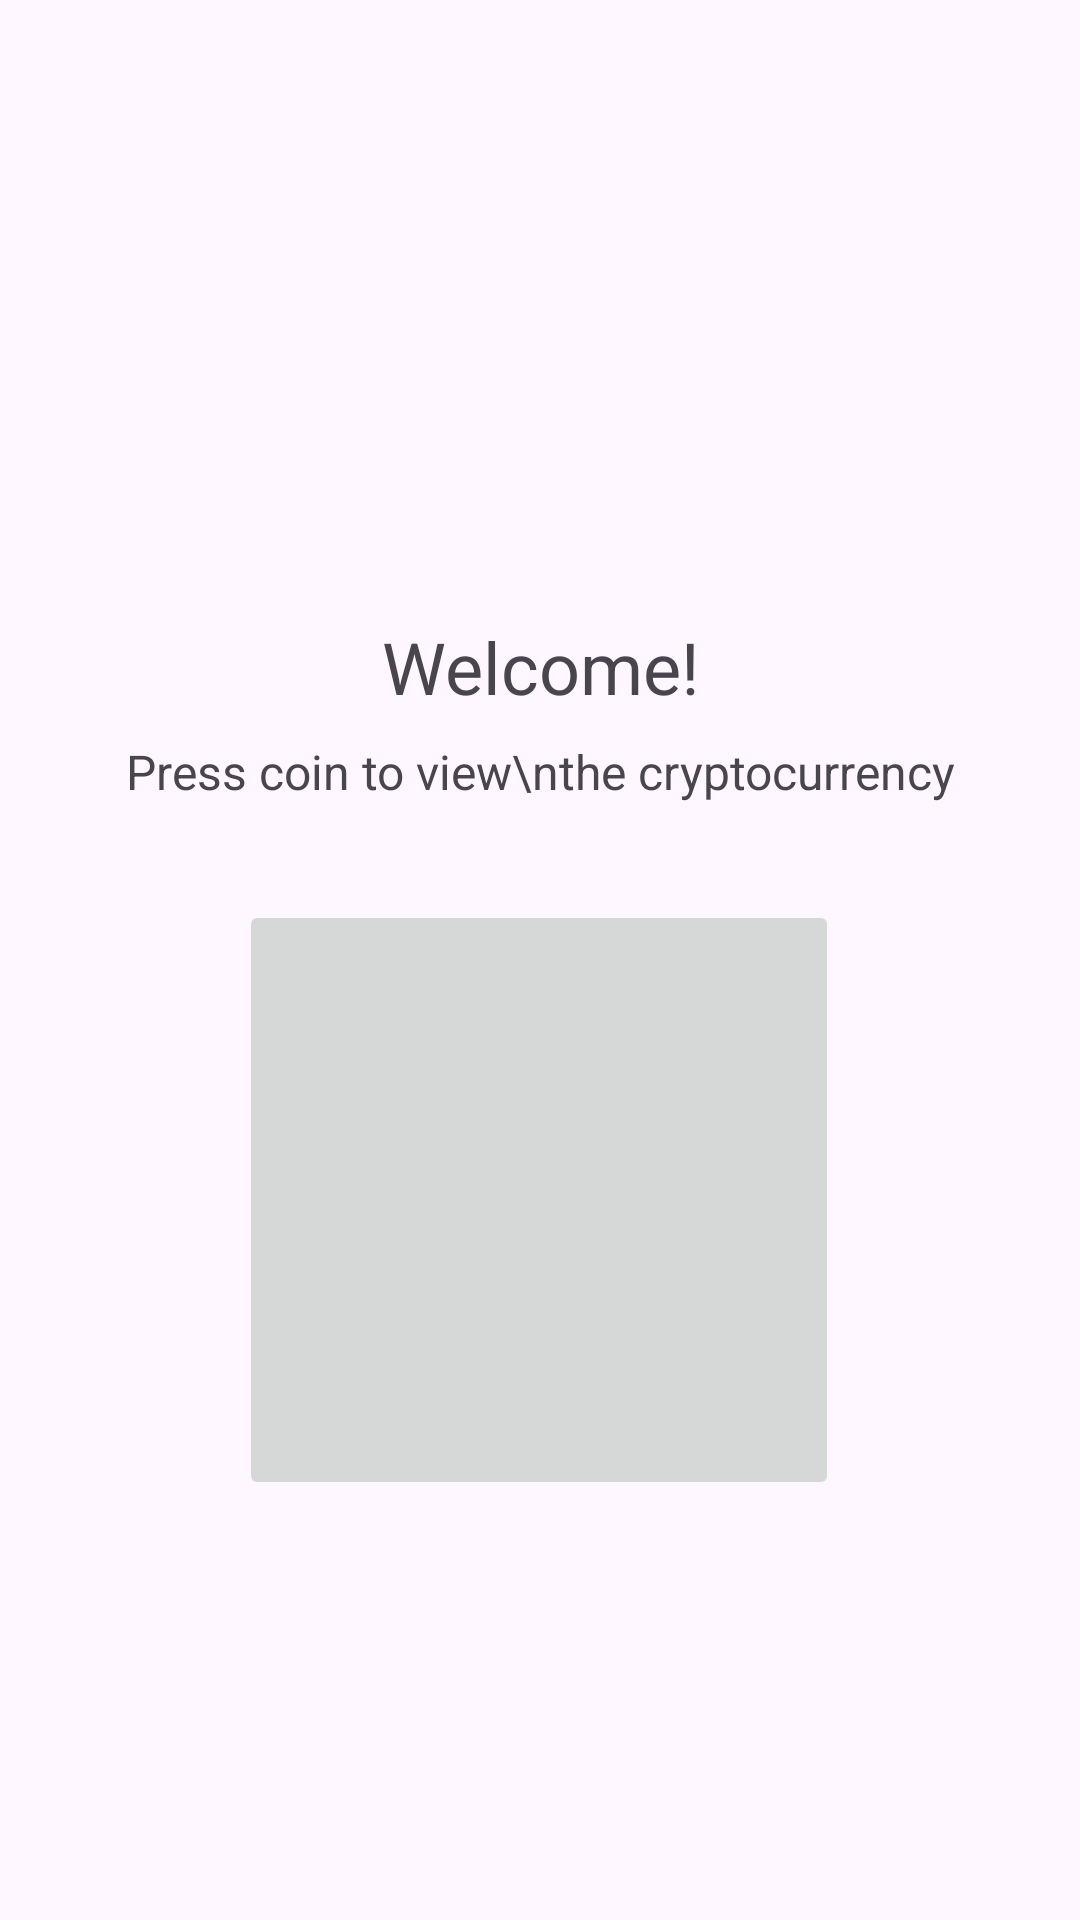

Reconstruct the res/layout file that produces this screen, plus the resources it refers to.
<!-- AndroidManifest.xml: application theme Theme.KryptoApp -->
<!-- res/layout/fragment_entry.xml -->
<?xml version="1.0" encoding="utf-8"?>
<layout xmlns:android="http://schemas.android.com/apk/res/android"
    xmlns:app="http://schemas.android.com/apk/res-auto">

    <data>

        <import type="android.view.View" />

    </data>

    <androidx.constraintlayout.widget.ConstraintLayout
        android:layout_width="match_parent"
        android:layout_height="match_parent">

        <TextView
            android:id="@+id/welcomeText"
            android:layout_width="wrap_content"
            android:layout_height="wrap_content"
            android:layout_marginBottom="8dp"
            android:gravity="center"
            android:text="Welcome!"
            android:textSize="24sp"
            app:layout_constraintBottom_toTopOf="@+id/pressText"
            app:layout_constraintEnd_toEndOf="parent"
            app:layout_constraintStart_toStartOf="parent" />

        <TextView
            android:id="@+id/pressText"
            android:layout_width="wrap_content"
            android:layout_height="wrap_content"
            android:layout_marginBottom="32dp"
            android:gravity="center"
            android:text="Press coin to view\nthe cryptocurrency"
            android:textSize="16sp"
            app:layout_constraintBottom_toTopOf="@+id/coinButton"
            app:layout_constraintEnd_toEndOf="parent"
            app:layout_constraintStart_toStartOf="parent" />

        <ImageButton
            android:id="@+id/coinButton"
            android:layout_width="200dp"
            android:layout_height="200dp"
            android:layout_marginTop="300dp"
            app:layout_constraintEnd_toEndOf="parent"
            app:layout_constraintHorizontal_bias="0.498"
            app:layout_constraintStart_toStartOf="parent"
            app:layout_constraintTop_toTopOf="parent"
            android:scaleType="centerCrop"
            app:srcCompat="@drawable/coin" />

    </androidx.constraintlayout.widget.ConstraintLayout>
</layout>
<!-- resources referenced by this layout -->
<resources>
  <style name="Theme.KryptoApp" parent="Base.Theme.KryptoApp" />
  <style name="Base.Theme.KryptoApp" parent="Theme.Material3.DayNight.NoActionBar">
          
          
      </style>
</resources>
